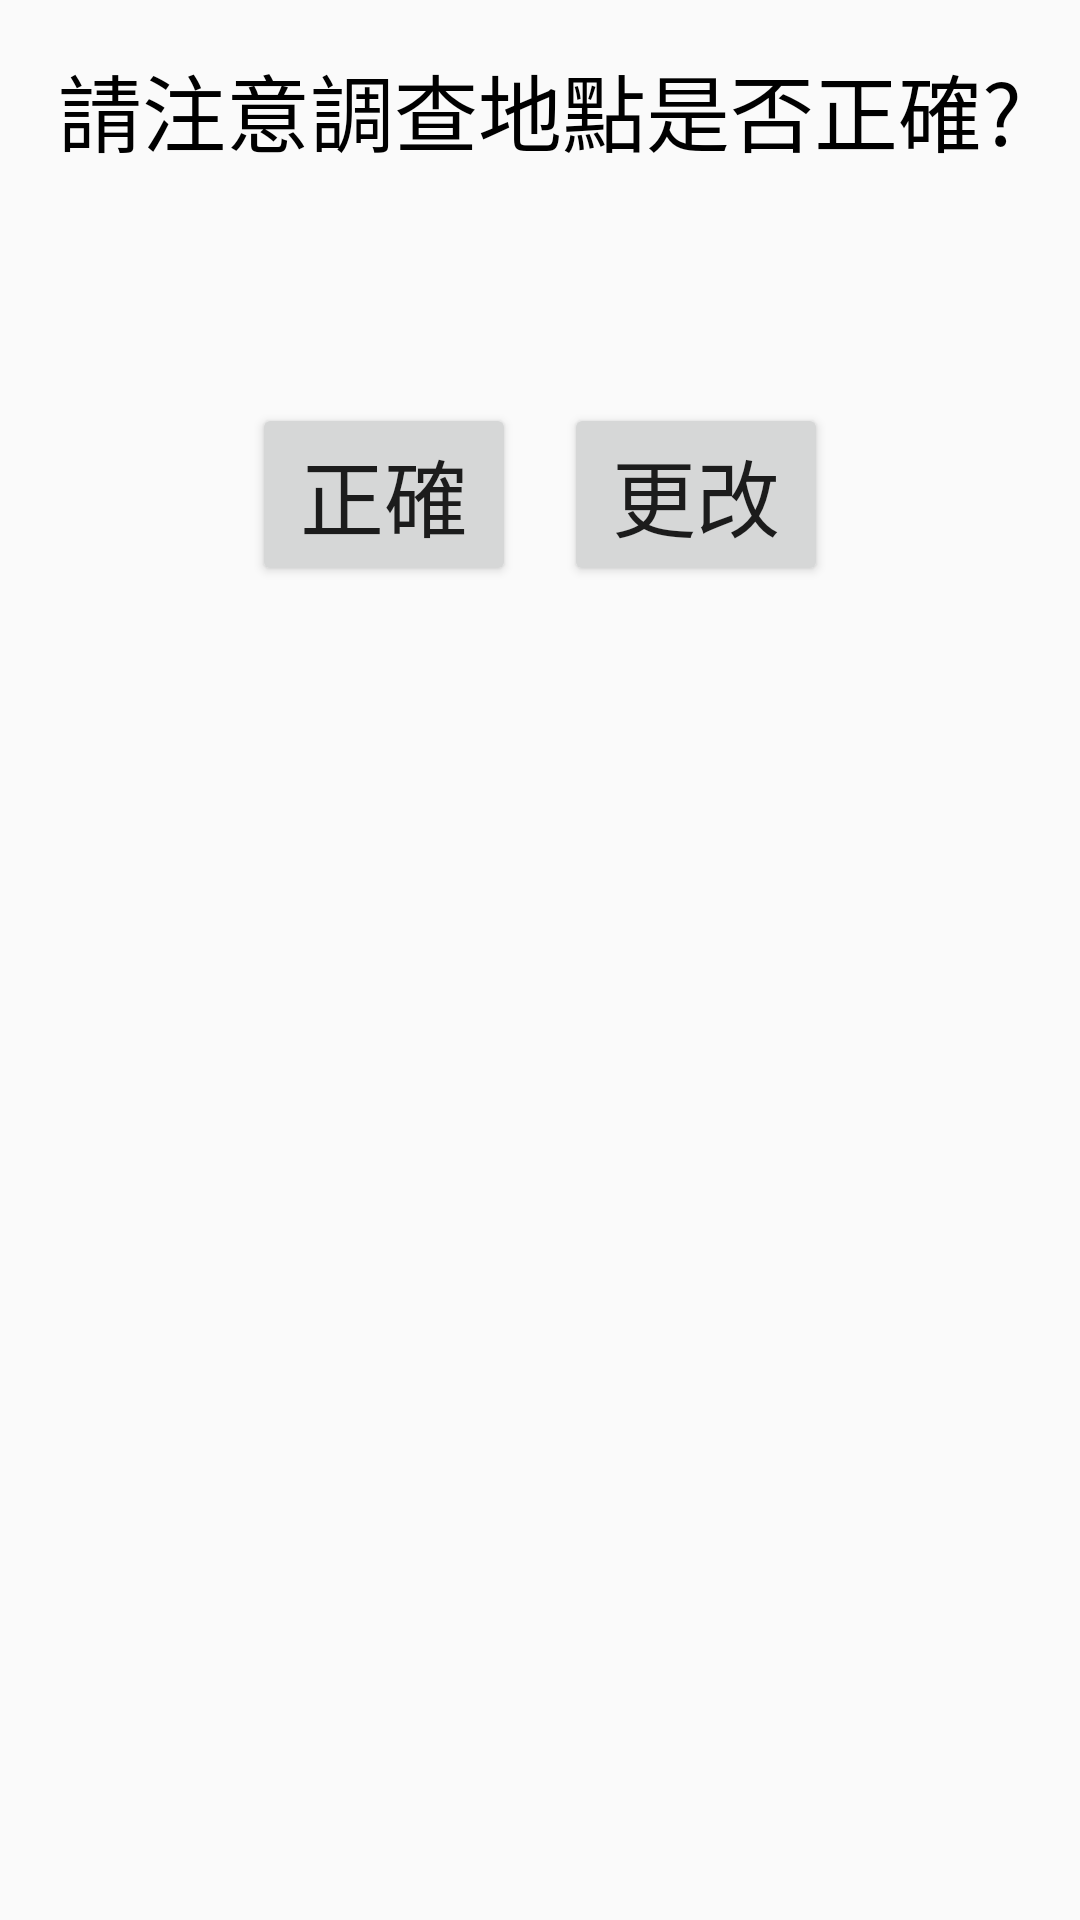

Write the Android layout XML for this screen, with the resource values it uses.
<!-- AndroidManifest.xml: application theme AppTheme -->
<!-- res/layout/wranning_dialog_layout.xml -->
<?xml version="1.0" encoding="utf-8"?>
<android.support.constraint.ConstraintLayout xmlns:android="http://schemas.android.com/apk/res/android"
    xmlns:app="http://schemas.android.com/apk/res-auto"
    android:layout_width="match_parent"
    android:layout_height="match_parent">

    <LinearLayout
        android:layout_width="match_parent"
        android:layout_height="match_parent"
        android:orientation="vertical"
        android:padding="16dp"
        app:layout_constraintTop_toTopOf="parent"
        app:layout_constraintBottom_toBottomOf="parent"
        app:layout_constraintStart_toStartOf="parent"
        app:layout_constraintEnd_toEndOf="parent">

        <TextView
            android:id="@+id/dialog_message"
            android:layout_width="wrap_content"
            android:layout_height="wrap_content"
            android:text="請注意調查地點是否正確?"
            android:textColor="#000000"
            android:textSize="28sp"
            android:gravity="center_horizontal"
            android:layout_gravity="center_horizontal" />

        <TextView
            android:id="@+id/dialog_address"
            android:layout_width="wrap_content"
            android:layout_height="wrap_content"
            android:text=""
            android:textColor="#000000"
            android:textSize="28sp"
            android:gravity="center_horizontal"
            android:layout_gravity="center_horizontal"
            android:layout_marginTop="16dp" />

        <LinearLayout
            android:layout_width="match_parent"
            android:layout_height="match_parent"
            android:orientation="horizontal"
            android:gravity="center_horizontal"
            android:layout_marginTop="16dp">

            <Button
                android:id="@+id/dialog_button_positive"
                android:layout_width="wrap_content"
                android:layout_height="wrap_content"
                android:text="正確"
                android:textSize="28sp"
                android:layout_margin="8dp" />

            <Button
                android:id="@+id/dialog_button_negative"
                android:layout_width="wrap_content"
                android:layout_height="wrap_content"
                android:text="更改"
                android:textSize="28sp"
                android:layout_margin="8dp" />
        </LinearLayout>
    </LinearLayout>

</android.support.constraint.ConstraintLayout>
<!-- resources referenced by this layout -->
<resources>
  <style name="AppTheme" parent="Theme.AppCompat.Light.DarkActionBar">
          
          <item name="colorPrimary">@color/colorPrimary</item>
          <item name="colorPrimaryDark">@color/colorPrimaryDark</item>
          <item name="colorAccent">@color/colorAccent</item>
      </style>
  <color name="colorPrimary">#000000</color>
  <color name="colorPrimaryDark">#303F9F</color>
  <color name="colorAccent">#FF4081</color>
</resources>
